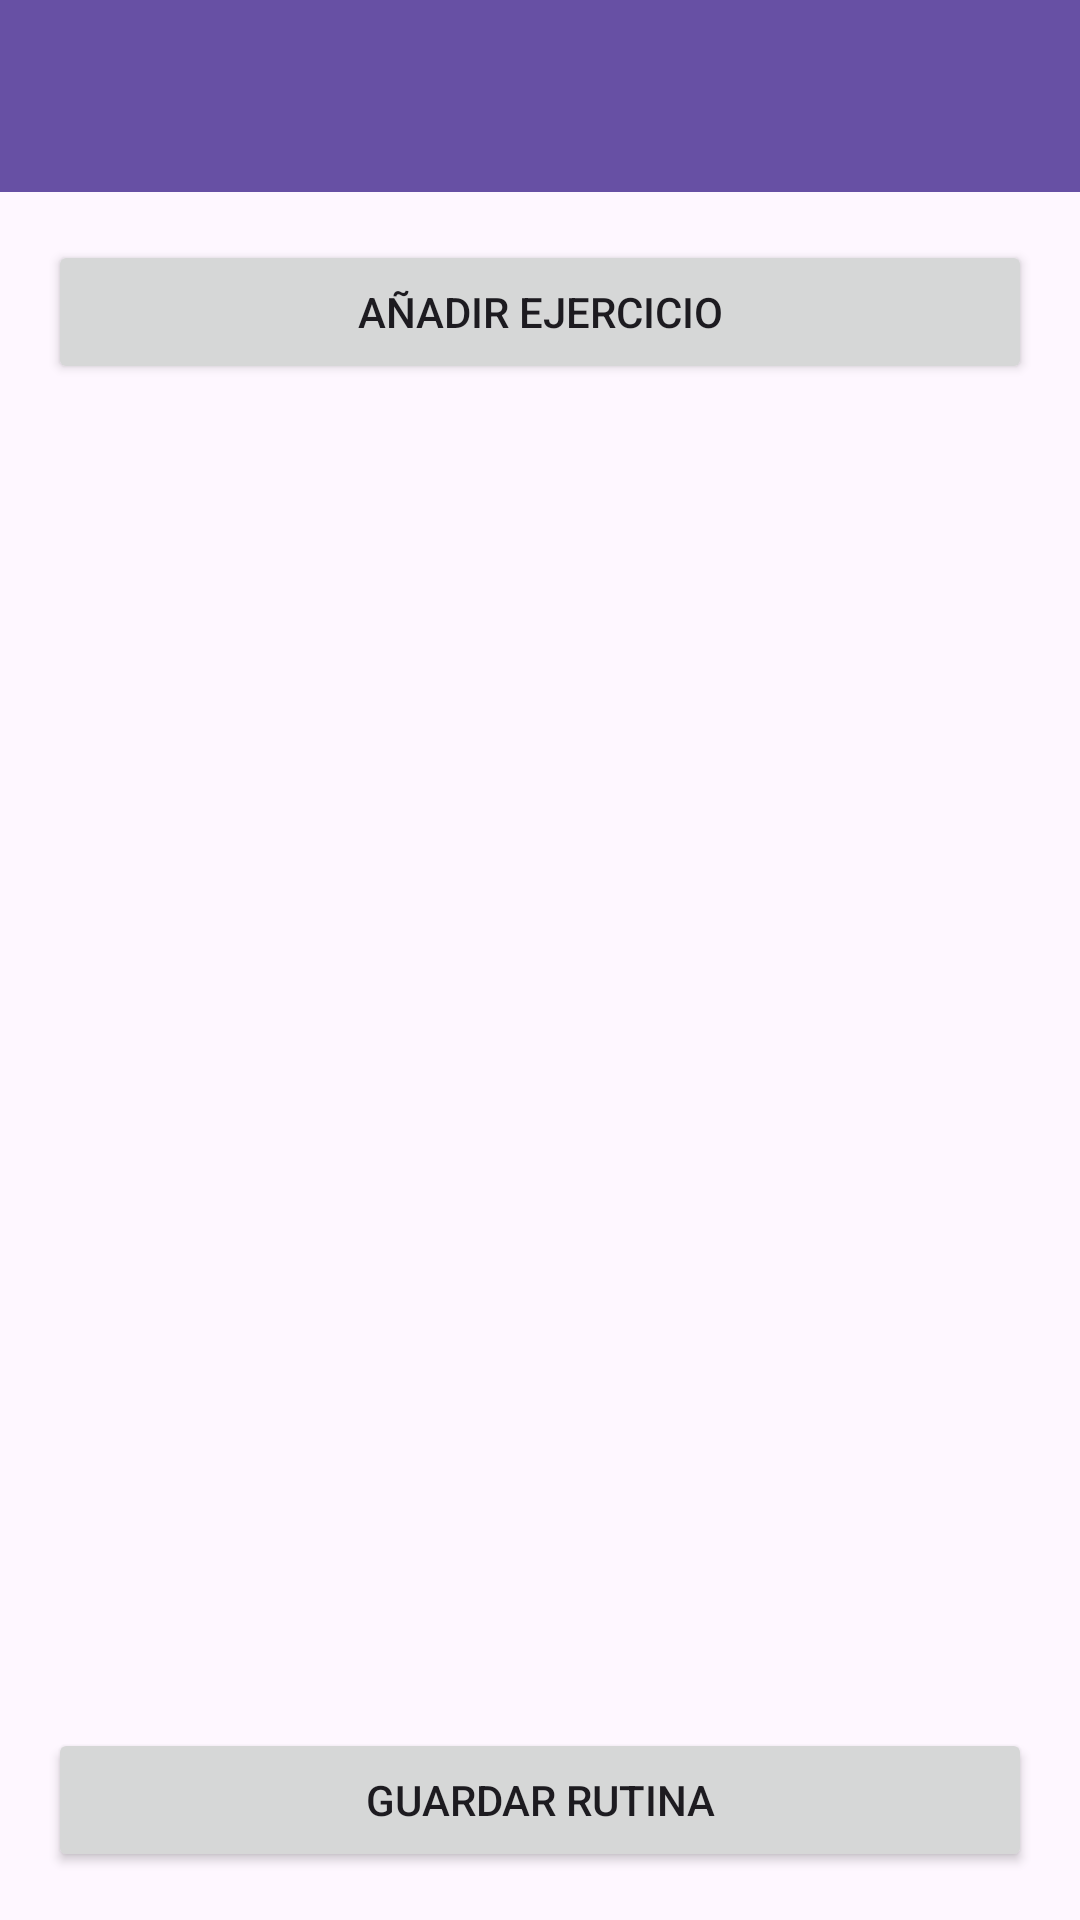

Android layout source for this screen:
<!-- AndroidManifest.xml: application theme Theme.APPLICATE -->
<!-- res/layout/activity_agregar_ejercicio.xml -->
<?xml version="1.0" encoding="utf-8"?>
<androidx.constraintlayout.widget.ConstraintLayout
    xmlns:android="http://schemas.android.com/apk/res/android"
    xmlns:app="http://schemas.android.com/apk/res-auto"
    xmlns:tools="http://schemas.android.com/tools"
    android:layout_width="match_parent"
    android:layout_height="match_parent"
    tools:context=".AgregarEjercicioActivity">

    
    <androidx.appcompat.widget.Toolbar
        android:id="@+id/toolbar"
        android:layout_width="match_parent"
        android:layout_height="?attr/actionBarSize"
        android:background="?attr/colorPrimary"
        app:titleTextColor="@android:color/white"
        app:layout_constraintTop_toTopOf="parent"
        app:popupTheme="@style/ThemeOverlay.AppCompat.Light" />

    
    <Button
        android:id="@+id/btnAgregarEjercicio"
        android:layout_width="0dp"
        android:layout_height="wrap_content"
        android:layout_margin="16dp"
        android:text="Añadir Ejercicio"
        app:layout_constraintTop_toBottomOf="@id/toolbar"
        app:layout_constraintStart_toStartOf="parent"
        app:layout_constraintEnd_toEndOf="parent" />

    
    <ScrollView
        android:id="@+id/scrollVistaEjercicios"
        android:layout_width="0dp"
        android:layout_height="0dp"
        app:layout_constraintTop_toBottomOf="@id/btnAgregarEjercicio"
        app:layout_constraintStart_toStartOf="parent"
        app:layout_constraintEnd_toEndOf="parent"
        app:layout_constraintBottom_toTopOf="@id/btnGuardarRutina">

        
        <LinearLayout
            android:id="@+id/ejercicioContainer"
            android:layout_width="match_parent"
            android:layout_height="wrap_content"
            android:orientation="vertical"
            android:padding="16dp" />
    </ScrollView>

    
    <Button
        android:id="@+id/btnGuardarRutina"
        android:layout_width="0dp"
        android:layout_height="wrap_content"
        android:layout_margin="16dp"
        android:text="Guardar Rutina"
        app:layout_constraintBottom_toBottomOf="parent"
        app:layout_constraintStart_toStartOf="parent"
        app:layout_constraintEnd_toEndOf="parent" />

</androidx.constraintlayout.widget.ConstraintLayout>
<!-- resources referenced by this layout -->
<resources>
  <style name="Theme.APPLICATE" parent="Base.Theme.APPLICATE" />
  <style name="Base.Theme.APPLICATE" parent="Theme.Material3.DayNight.NoActionBar">
          
          
      </style>
</resources>
